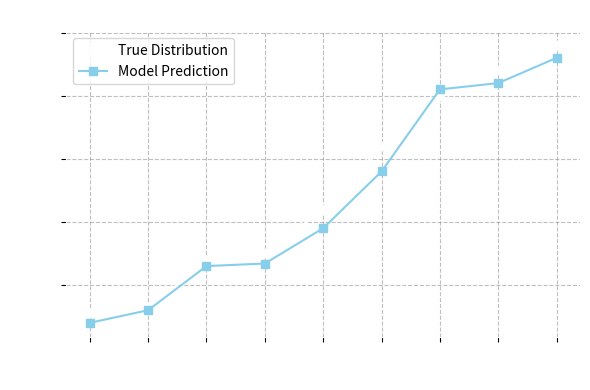
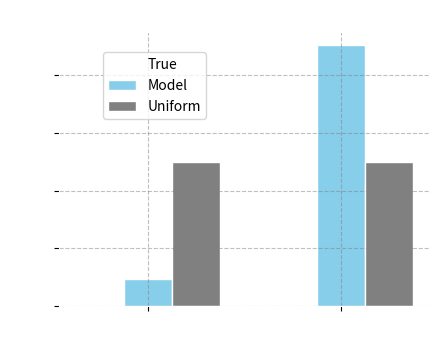
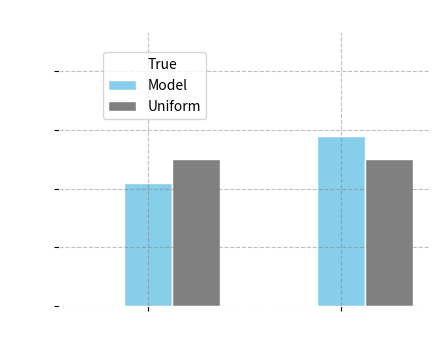

Write the Python code that produced these figures, in order.
import os
import matplotlib.pyplot as plt
import numpy as np
import pandas as pd

# Ensure target directory exists
os.makedirs("www/img", exist_ok=True)

# Data
ages = np.arange(12, 21)
true_rates = np.array([
    0.028,  # 12
    0.032,  # 13
    0.069,  # 14
    0.075,  # 15
    0.110,  # 16
    0.160,  # 17
    0.200,  # 18
    0.220,  # 19
    0.240   # 20
])
model_rates = np.array([
    0.020,  # 12
    0.03,  # 13
    0.065,  # 14
    0.067,  # 15
    0.095,  # 16
    0.140,  # 17
    0.205,  # 18
    0.210,  # 19
    0.230   # 20
])

df = pd.DataFrame({
    'Age': ages,
    'True Smoking Rate': true_rates,
    'Model Estimate': model_rates
})

# 1. Smoking by age
plt.figure(figsize=(6, 4), facecolor='none')
plt.plot(df['Age'], df['True Smoking Rate'], label='True Distribution', marker='o', color='white')
plt.plot(df['Age'], df['Model Estimate'], label='Model Prediction', marker='s', color='skyblue')
plt.xlabel('Age')
plt.ylabel('Probability of Having Smoked')
plt.title('Smoking by Age: True vs. Model')
plt.legend()
plt.grid(True, color='gray', linestyle='--', alpha=0.5)
plt.xticks(color='white')
plt.yticks(color='white')
plt.gca().spines[:].set_color('white')
plt.gca().title.set_color('white')
plt.gca().xaxis.label.set_color('white')
plt.gca().yaxis.label.set_color('white')
plt.tight_layout()
plt.savefig('www/img/smoking_by_age_plot.png', transparent=True)
plt.close()

# Common settings for age 16 plots
labels = ['yes', 'no']
x = range(len(labels))
w = 0.25
uniform_dist = [0.5, 0.5]

# 2. distribution_age16.png (aligned)
true_dist = [0.11, 0.89]
model_dist = [0.095, 0.905]

plt.figure(figsize=(4.5, 3.5), facecolor='none')
plt.bar([i - w for i in x], true_dist, w, label='True', edgecolor='white', color='white', alpha=0.8)
plt.bar(x, model_dist, w, label='Model', edgecolor='white', color='skyblue')
plt.bar([i + w for i in x], uniform_dist, w, label='Uniform', edgecolor='white', color='gray')
plt.xticks(x, labels, color='white')
plt.yticks(color='white')
plt.ylabel('Probability')
plt.title('Distribution at Age 16 (Model A)')
plt.legend(loc='upper left', bbox_to_anchor=(0.1, 0.95))
plt.gca().spines[:].set_color('white')
plt.gca().title.set_color('white')
plt.gca().xaxis.label.set_color('white')
plt.gca().yaxis.label.set_color('white')
plt.grid(True, color='gray', linestyle='--', alpha=0.5)
plt.tight_layout()
plt.savefig('www/img/distribution_age16.png', transparent=True)
plt.close()

# 3. distribution_age16_off.png (misaligned model)
model_dist_off = [0.42, 0.58]

plt.figure(figsize=(4.5, 3.5), facecolor='none')
plt.bar([i - w for i in x], true_dist, w, label='True', edgecolor='white', color='white', alpha=0.8)
plt.bar(x, model_dist_off, w, label='Model', edgecolor='white', color='skyblue')
plt.bar([i + w for i in x], uniform_dist, w, label='Uniform', edgecolor='white', color='gray')
plt.xticks(x, labels, color='white')
plt.yticks(color='white')
plt.ylabel('Probability')
plt.title('Distribution at Age 16 (Model B)')
plt.legend(loc='upper left', bbox_to_anchor=(0.1, 0.95))
plt.gca().spines[:].set_color('white')
plt.gca().title.set_color('white')
plt.gca().xaxis.label.set_color('white')
plt.gca().yaxis.label.set_color('white')
plt.grid(True, color='gray', linestyle='--', alpha=0.5)
plt.tight_layout()
plt.savefig('www/img/distribution_age16_off.png', transparent=True)
plt.close()
